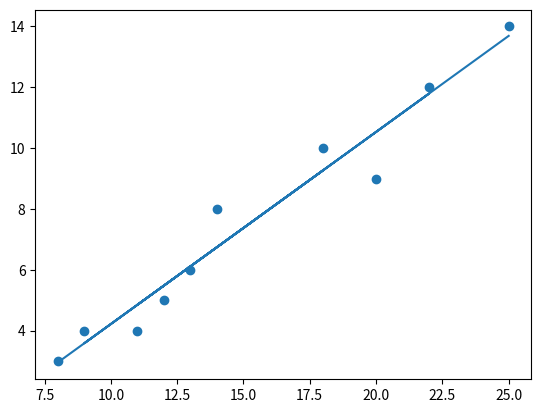

Write the Python code that produced this figure. (Note: this script raises an exception after producing the figure.)
import matplotlib.pyplot as plt

li= [(8,3),(18,10),(11,4),(13,6),(14,8),(22,12),(12,5),(9,4),(20,9),(25,14)]
m = 1
c = 500
learning_rate = 0.0001



def predict(points, slope, intercept):
    predict_list = []
    for point in points:
        x = point[0]
        y_predict = slope*x + intercept
        predict_list.append(y_predict)
    return predict_list


def RSS(points, prediction):
    rss = 0
    for i in range(0, len(prediction)):
        x = points[i][0]
        y = points[i][1]
        y_predict = prediction[i]

        rss += (y-y_predict)**2
    return rss


def RSS_derivative(points,slope, intercept):
    d_slope = 0
    d_intercept = 0
    for point in points:
        x = point[0]
        y = point[1]
        d_slope += 2*-x*(y-(slope*x+intercept))
        d_intercept += -2*(y-(slope*x+intercept))

    return  {'slope':d_slope, 'intercept':d_intercept}

derivatives = RSS_derivative(li,m,c)
step_count = 0
print("RSS before regression: ", RSS(li, predict(li,m,c)))
while abs(derivatives['slope']) >= 0.001 or abs(derivatives['intercept']) >= 0.001:
    step_slope = derivatives['slope'] * learning_rate
    step_intercept = derivatives['intercept'] * learning_rate
    m -= step_slope
    c -= step_intercept

    derivatives = RSS_derivative(li, m, c)


    step_count += 1
print("Slope: ",m, "Intercept: ",c)

xs = [x[0] for x in li]
ys = [x[1] for x in li]

x =  [x[0] for x in li]
y =[m*x + c for x in x]

plt.scatter(xs,ys)
plt.plot(x,y)

plt.grid(b=True, which='major', color='#666666', linestyle='-')
plt.minorticks_on()
plt.grid(b=True, which='minor', color='#999999', linestyle='-', alpha=0.2)
plt.margins(x=0.14,y=0.14)
for i_x, i_y in zip(xs, ys):
    plt.text(i_x, i_y, '({}, {})'.format(i_x, i_y))

plt.show()

print("RSS after regression: ", RSS(li, predict(li,m,c)))
